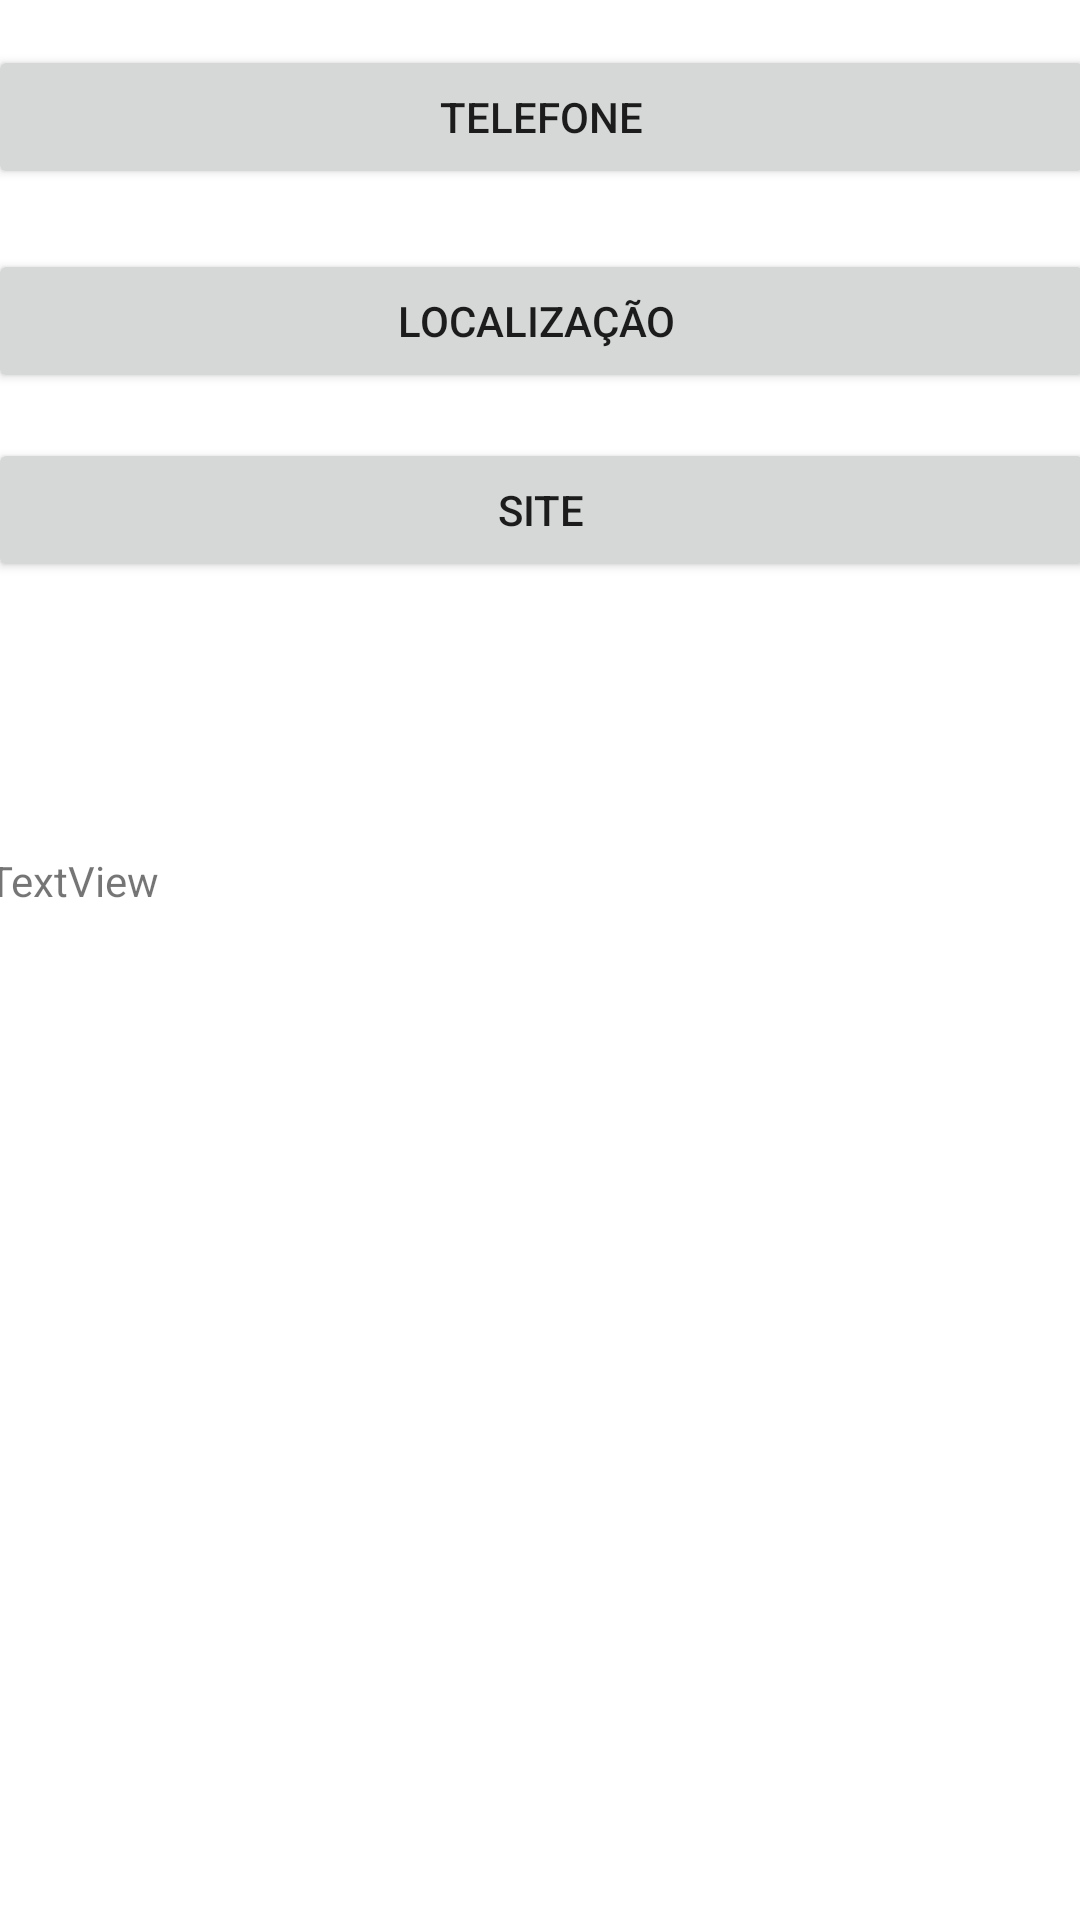

Here is an Android app screen rendered from its layout file. Give the layout XML and the strings, colors and styles it references.
<!-- AndroidManifest.xml: application theme Theme.GuiaTuristicoEx1Ac2 -->
<!-- res/layout/activity_detalhes_do_local.xml -->
<?xml version="1.0" encoding="utf-8"?>
<androidx.constraintlayout.widget.ConstraintLayout xmlns:android="http://schemas.android.com/apk/res/android"
    xmlns:app="http://schemas.android.com/apk/res-auto"
    xmlns:tools="http://schemas.android.com/tools"
    android:layout_width="match_parent"
    android:layout_height="match_parent"
    tools:context=".DetalhesDoLocal">

    <ScrollView
        android:layout_width="409dp"
        android:layout_height="729dp"
        android:layout_marginStart="1dp"
        android:layout_marginTop="1dp"
        android:layout_marginEnd="1dp"
        android:layout_marginBottom="1dp"
        app:layout_constraintBottom_toBottomOf="parent"
        app:layout_constraintEnd_toEndOf="parent"
        app:layout_constraintStart_toStartOf="parent"
        app:layout_constraintTop_toTopOf="parent">

        <LinearLayout
            android:layout_width="match_parent"
            android:layout_height="wrap_content"
            android:orientation="vertical">

            <TextView
                android:id="@+id/txtTitulo"
                android:layout_width="match_parent"
                android:layout_height="wrap_content"
                android:layout_marginLeft="20dp"
                android:layout_marginTop="20dp"
                android:layout_marginRight="20dp"
                android:text="TextView"
                android:textAlignment="center" />

            <Button
                android:id="@+id/btnTelefonar"
                android:layout_width="match_parent"
                android:layout_height="wrap_content"
                android:layout_marginLeft="20dp"
                android:layout_marginTop="20dp"
                android:layout_marginRight="20dp"
                android:layout_marginBottom="20dp"
                android:text="Telefone" />

            <Button
                android:id="@+id/btnLocalizacao"
                android:layout_width="match_parent"
                android:layout_height="wrap_content"
                android:layout_marginLeft="20dp"
                android:layout_marginRight="20dp"
                android:layout_marginBottom="15dp"
                android:text="Localização " />

            <Button
                android:id="@+id/btnSite"
                android:layout_width="match_parent"
                android:layout_height="wrap_content"
                android:layout_marginLeft="20dp"
                android:layout_marginRight="20dp"
                android:layout_marginBottom="60dp"
                android:onClick="btnAbrirNavegadorIguatemiClick"
                android:text="Site" />

            <ImageView
                android:id="@+id/imageDetalhes"
                android:layout_width="match_parent"
                android:layout_height="wrap_content"
                tools:srcCompat="@tools:sample/avatars" />

            <TextView
                android:id="@+id/txtDescricao"
                android:layout_width="match_parent"
                android:layout_height="wrap_content"
                android:layout_marginLeft="20dp"
                android:layout_marginTop="30dp"
                android:layout_marginRight="20dp"
                android:text="TextView" />
        </LinearLayout>
    </ScrollView>
</androidx.constraintlayout.widget.ConstraintLayout>
<!-- resources referenced by this layout -->
<resources>
  <style name="Theme.GuiaTuristicoEx1Ac2" parent="Theme.MaterialComponents.DayNight.DarkActionBar">
          
          <item name="colorPrimary">@color/purple_500</item>
          <item name="colorPrimaryVariant">@color/purple_700</item>
          <item name="colorOnPrimary">@color/white</item>
          
          <item name="colorSecondary">@color/teal_200</item>
          <item name="colorSecondaryVariant">@color/teal_700</item>
          <item name="colorOnSecondary">@color/black</item>
          
          <item name="android:statusBarColor" tools:targetApi="l">?attr/colorPrimaryVariant</item>
          
      </style>
  <!-- not gathered from this repository: default colours our renderer supplied (Android Studio template values) -->
  <color name="purple_500">#FF6200EE</color>
  <color name="purple_700">#FF3700B3</color>
  <color name="teal_200">#FF03DAC5</color>
  <color name="teal_700">#FF018786</color>
  <color name="black">#FF000000</color>
  <color name="white">#FFFFFFFF</color>
</resources>
